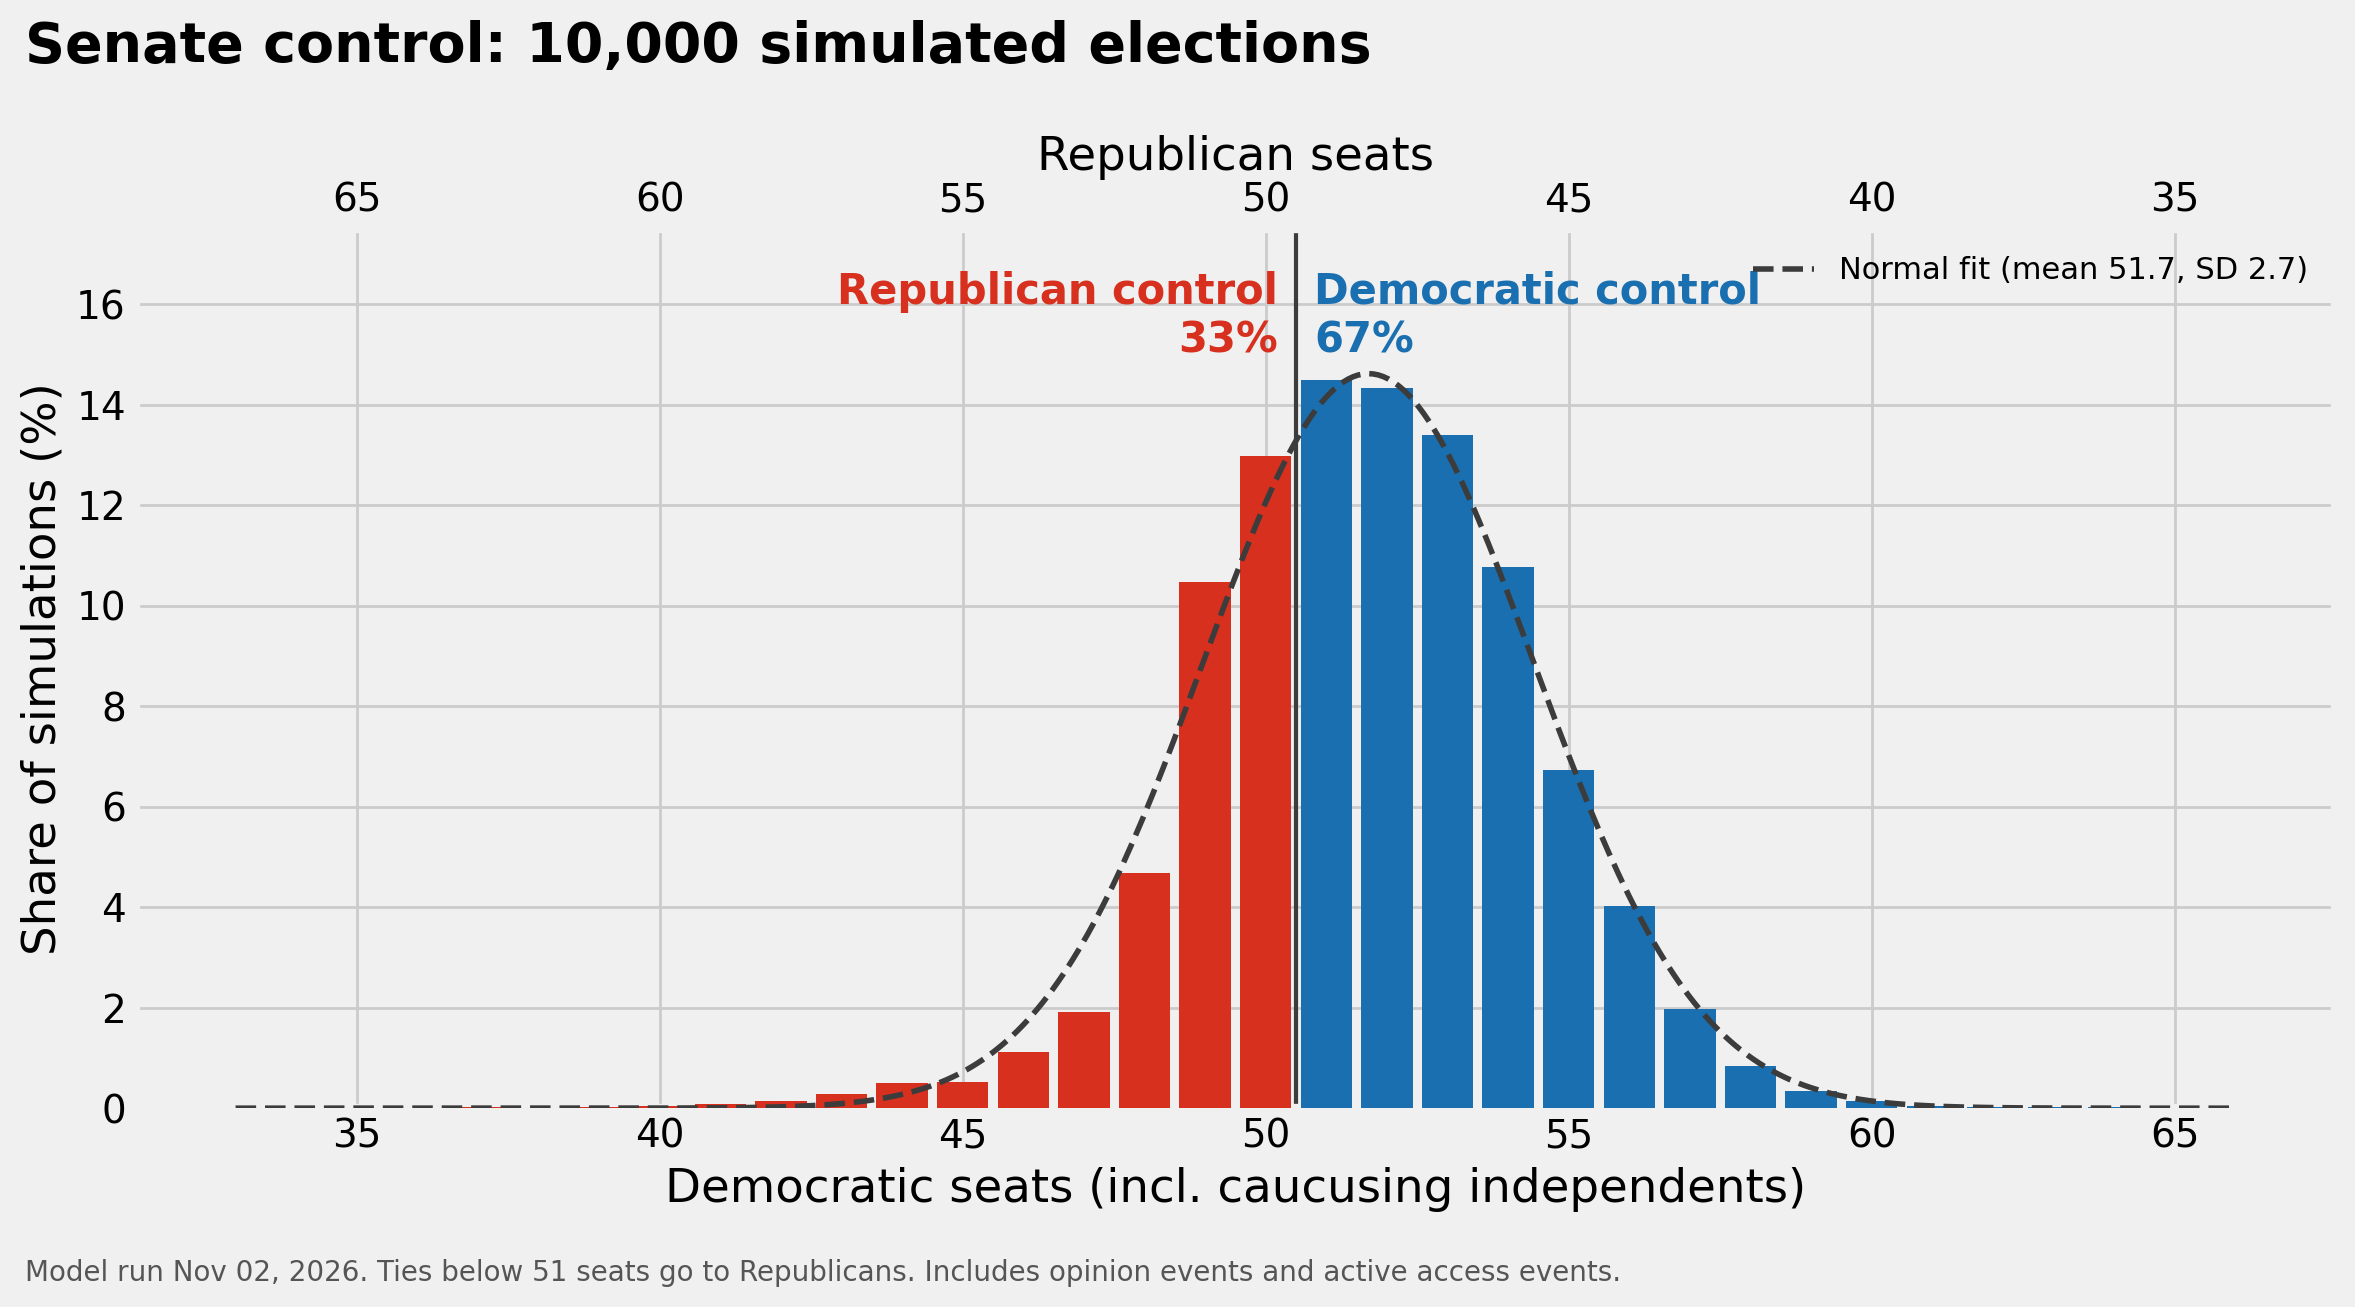

The file beside this chart, header and first rows:
dem_seats, n_sims
35, 1
36, 1
37, 3
38, 1
39, 2
40, 5
41, 8
42, 15
43, 29
44, 51
45, 53
46, 112
47, 192
48, 468
49, 1046
50, 1298
51, 1449
52, 1433
53, 1340
54, 1076
55, 672
56, 403
57, 198
58, 84
59, 34
60, 14
61, 5
62, 3
63, 2
64, 2
